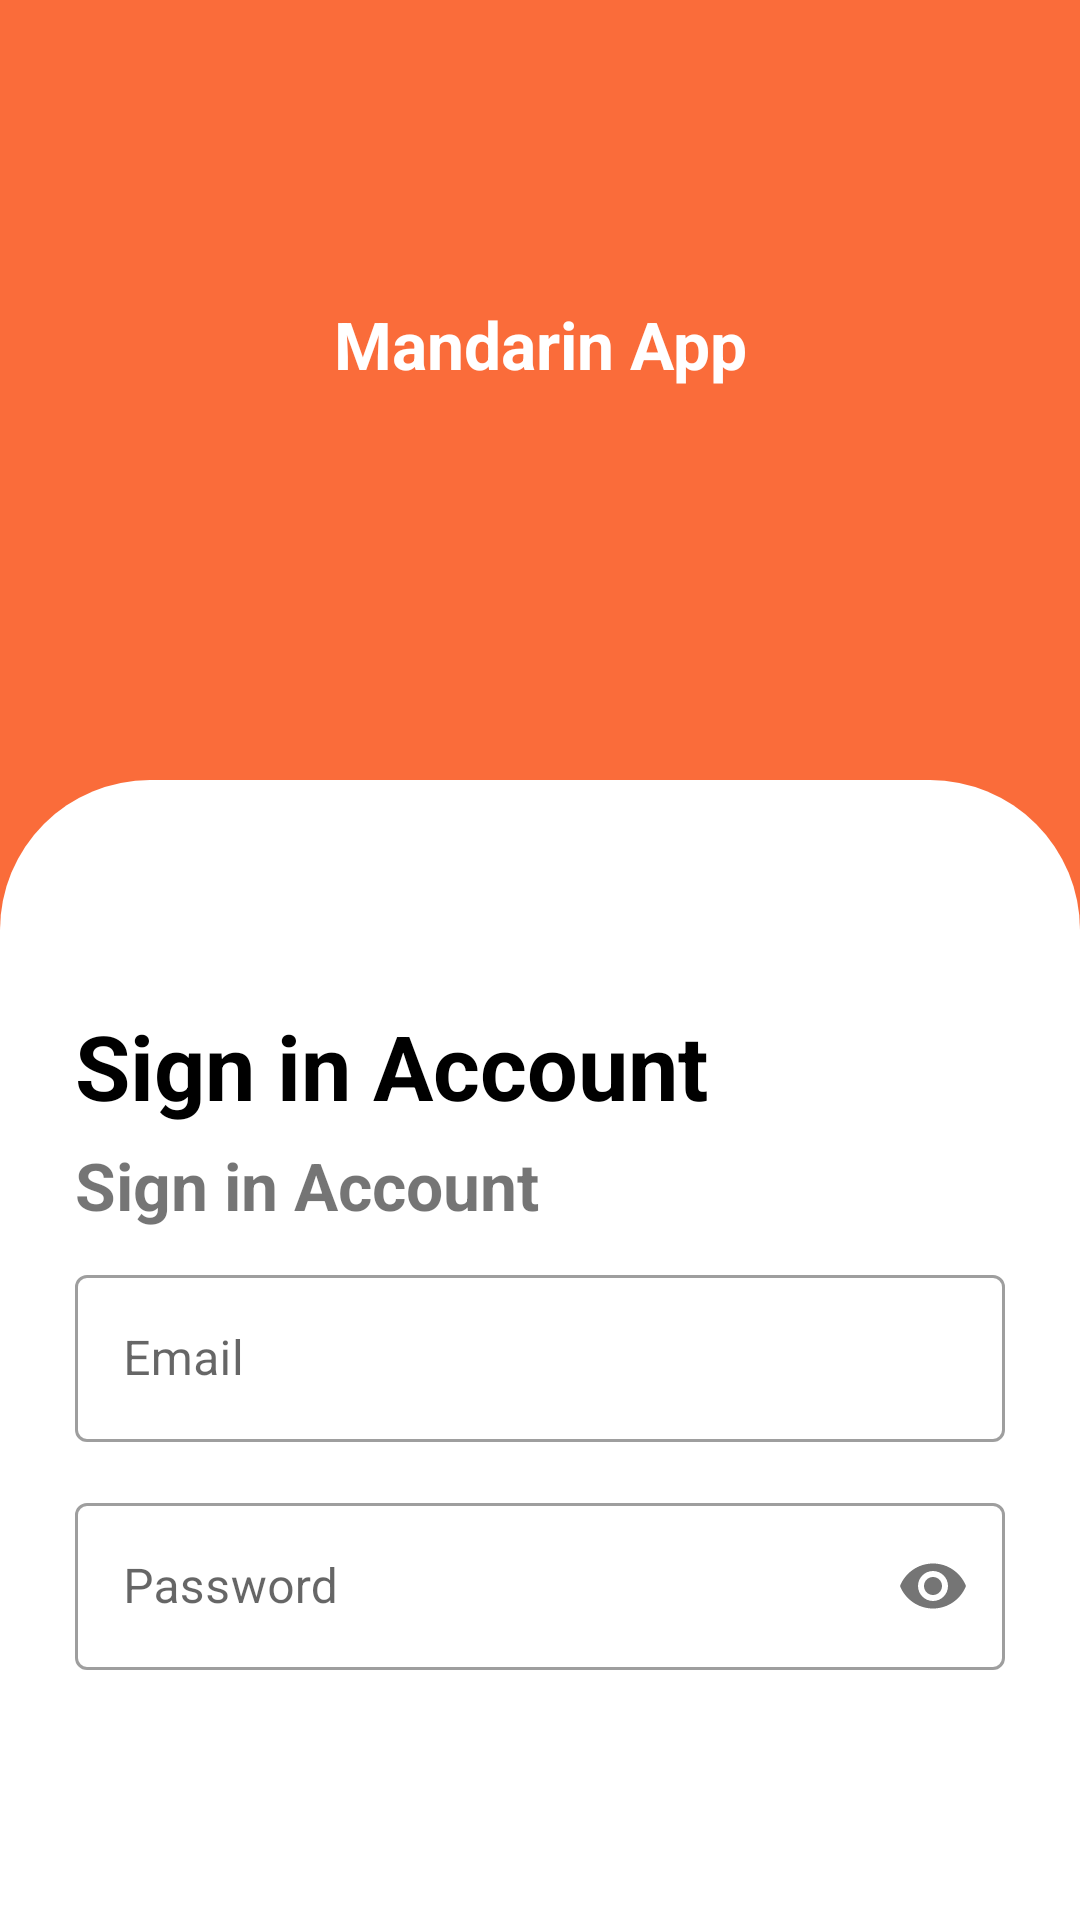

Layout XML and referenced resources for this Android screen:
<!-- AndroidManifest.xml: application theme Theme.Mandarin -->
<!-- res/layout/activity_sign_in.xml -->
<?xml version="1.0" encoding="utf-8"?>
<androidx.constraintlayout.widget.ConstraintLayout xmlns:android="http://schemas.android.com/apk/res/android"
    xmlns:app="http://schemas.android.com/apk/res-auto"
    xmlns:tools="http://schemas.android.com/tools"
    android:layout_width="match_parent"
    android:layout_height="match_parent"
    tools:context=".activity.SignIn">

    <TextView
        android:id="@+id/tv_signIn"
        android:layout_width="wrap_content"
        android:layout_height="wrap_content"
        android:layout_marginTop="100dp"
        android:text="Mandarin App"
        android:textColor="@color/white"
        android:textSize="22sp"
        android:textStyle="bold"
        app:layout_constraintEnd_toEndOf="parent"
        app:layout_constraintStart_toStartOf="parent"
        app:layout_constraintTop_toTopOf="parent" />

    <LinearLayout
        android:layout_width="0dp"
        android:layout_height="0dp"
        android:layout_marginTop="160dp"
        android:background="@drawable/white_rounded_layout"
        android:gravity="center"
        android:orientation="vertical"
        app:layout_constraintBottom_toBottomOf="parent"
        app:layout_constraintEnd_toEndOf="parent"
        app:layout_constraintStart_toStartOf="parent"
        app:layout_constraintTop_toTopOf="@+id/tv_signIn">

        <LinearLayout
            android:layout_width="match_parent"
            android:layout_height="match_parent"
            android:orientation="vertical"
            android:padding="25dp">

            <TextView
                android:layout_width="wrap_content"
                android:layout_height="wrap_content"
                android:layout_marginTop="50dp"
                android:text="@string/sign_in_account"
                android:textColor="@color/black"
                android:textSize="30sp"
                android:textStyle="bold" />

            <TextView
                android:layout_width="wrap_content"
                android:layout_height="wrap_content"
                android:layout_marginTop="5dp"
                android:text="@string/sign_in_account"
                android:textSize="22sp"
                android:textStyle="bold" />

            <com.google.android.material.textfield.TextInputLayout
                style="@style/Widget.MaterialComponents.TextInputLayout.OutlinedBox"
                android:layout_width="match_parent"
                android:layout_height="wrap_content"
                android:layout_marginTop="10dp"
                app:boxBackgroundMode="outline">

                <com.google.android.material.textfield.TextInputEditText
                    android:id="@+id/et_email"
                    android:layout_width="match_parent"
                    android:layout_height="wrap_content"
                    android:hint="Email"
                    android:inputType="textEmailAddress" />
            </com.google.android.material.textfield.TextInputLayout>

            <com.google.android.material.textfield.TextInputLayout
                style="@style/Widget.MaterialComponents.TextInputLayout.OutlinedBox"
                android:layout_width="match_parent"
                android:layout_height="wrap_content"
                android:layout_marginTop="15dp"
                app:passwordToggleEnabled="true"
                android:hint="Password"
                app:boxBackgroundMode="outline">

                <com.google.android.material.textfield.TextInputEditText
                    android:layout_width="match_parent"
                    android:layout_height="wrap_content"
                    android:inputType="textPassword"
                    />
            </com.google.android.material.textfield.TextInputLayout>


        </LinearLayout>


    </LinearLayout>

</androidx.constraintlayout.widget.ConstraintLayout>
<!-- resources referenced by this layout -->
<resources>
  <color name="black">#FF000000</color>
  <color name="white">#FFFFFFFF</color>
  <!-- drawable white_rounded_layout (drawable) -->
  <?xml version="1.0" encoding="utf-8"?>
  <shape xmlns:android="http://schemas.android.com/apk/res/android">
  
      <solid android:color="@color/white" />
      <corners
          android:topLeftRadius="50dp"
          android:topRightRadius="50dp" />
  
  </shape>
  <string name="sign_in_account">Sign in Account</string>
  <style name="Theme.Mandarin" parent="Theme.MaterialComponents.DayNight.NoActionBar">
          
          <item name="colorPrimary">@color/purple_500</item>
          <item name="colorPrimaryVariant">@color/purple_700</item>
          <item name="colorOnPrimary">@color/white</item>
          
          <item name="colorSecondary">@color/teal_200</item>
          <item name="colorSecondaryVariant">@color/teal_700</item>
          <item name="colorOnSecondary">@color/black</item>
          
          <item name="android:statusBarColor" tools:targetApi="l">?attr/colorPrimaryVariant</item>
          
          <item name="android:windowDrawsSystemBarBackgrounds">false</item>
          <item name="android:windowBackground">@color/orange</item>
      </style>
  <color name="purple_500">#FF6200EE</color>
  <color name="purple_700">#FF3700B3</color>
  <color name="teal_200">#FF03DAC5</color>
  <color name="teal_700">#FF018786</color>
  <color name="orange">#fa6c3a</color>
</resources>
